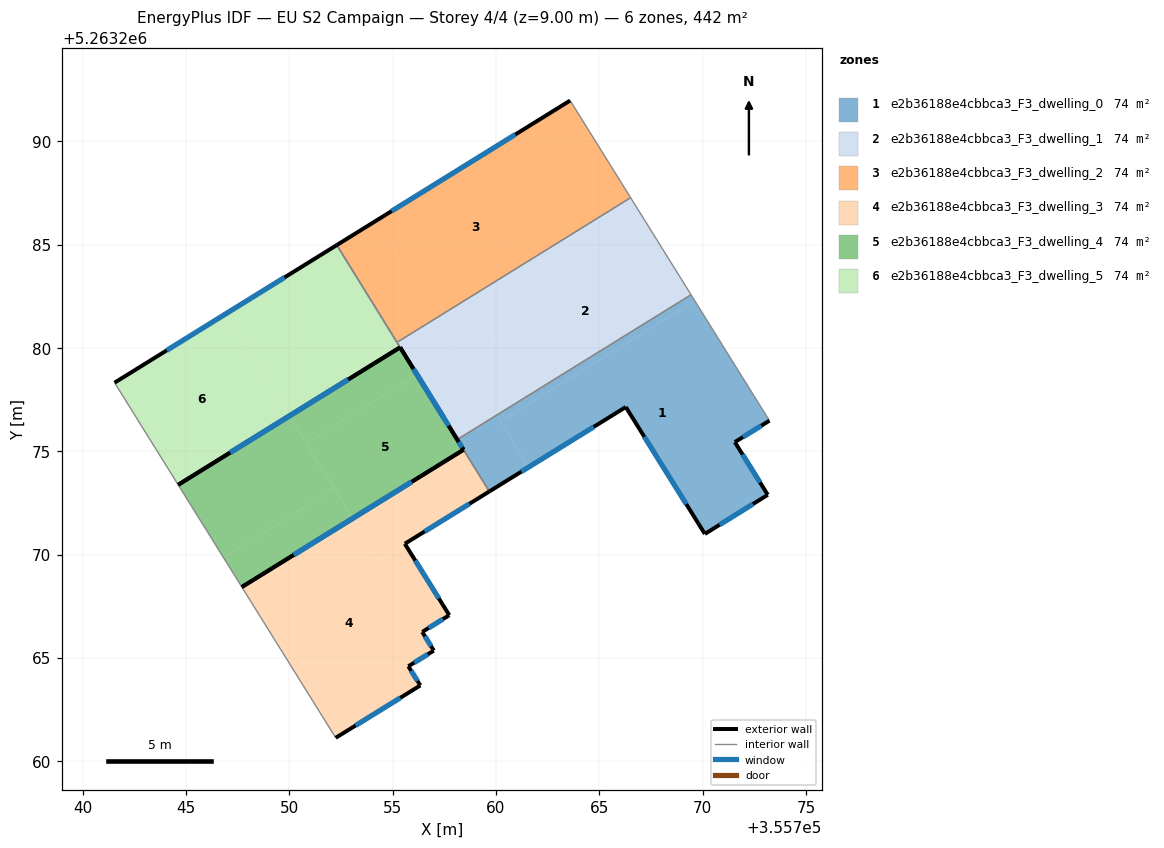
=== STOREY PLAN SPEC (per zone: floor XY polygon, exterior-wall plan segments, windows/doors) ===
zone 1: e2b36188e4cbbca3_F3_dwelling_0  (73.6 m²)
  floor: (355769.63, 5263282.28) (355773.24, 5263276.48) (355771.56, 5263275.44) (355773.16, 5263272.89) (355770.11, 5263271.00) (355766.28, 5263277.14) (355761.59, 5263274.24) (355760.22, 5263276.45)
  floor: (355760.03, 5263276.75) (355761.59, 5263274.24) (355759.68, 5263273.05) (355758.12, 5263275.57)
  floor: (355769.44, 5263282.58) (355769.63, 5263282.28) (355760.22, 5263276.45) (355760.04, 5263276.75)
  exterior wall: (355766.28, 5263277.14) – (355770.11, 5263271.00)  [7.2 m]
    window: (355767.18, 5263275.70) – (355769.21, 5263272.44)  [6.1 m²]
  exterior wall: (355759.68, 5263273.05) – (355766.28, 5263277.14)  [7.8 m]
    window: (355761.23, 5263274.01) – (355764.73, 5263276.18)  [6.6 m²]
  exterior wall: (355771.56, 5263275.44) – (355773.24, 5263276.48)  [2.0 m]
    window: (355771.95, 5263275.69) – (355772.84, 5263276.24)  [1.7 m²]
  exterior wall: (355773.16, 5263272.89) – (355771.56, 5263275.44)  [3.0 m]
    window: (355772.78, 5263273.49) – (355771.94, 5263274.84)  [2.5 m²]
  exterior wall: (355770.11, 5263271.00) – (355773.16, 5263272.89)  [3.6 m]
    window: (355770.83, 5263271.44) – (355772.44, 5263272.45)  [3.0 m²]
  exterior wall: (355758.12, 5263275.57) – (355758.43, 5263275.07)  [0.6 m]
    window: (355758.19, 5263275.45) – (355758.36, 5263275.19)  [0.5 m²]
  interior walls: 3
zone 2: e2b36188e4cbbca3_F3_dwelling_1  (73.6 m²)
  floor: (355766.52, 5263287.27) (355769.44, 5263282.58) (355760.04, 5263276.75) (355758.46, 5263279.30) (355765.10, 5263283.42) (355763.77, 5263285.57)
  floor: (355763.77, 5263285.57) (355765.10, 5263283.42) (355758.46, 5263279.30) (355757.12, 5263281.45)
  floor: (355757.12, 5263281.45) (355758.09, 5263279.90) (355756.17, 5263278.71) (355755.21, 5263280.27)
  floor: (355758.09, 5263279.90) (355760.04, 5263276.75) (355758.12, 5263275.57) (355756.17, 5263278.71)
  exterior wall: (355755.36, 5263280.03) – (355758.12, 5263275.57)  [5.2 m]
    window: (355756.01, 5263278.98) – (355757.47, 5263276.61)  [4.4 m²]
  interior walls: 4
zone 3: e2b36188e4cbbca3_F3_dwelling_2  (73.6 m²)
  floor: (355754.21, 5263286.16) (355757.12, 5263281.46) (355755.21, 5263280.27) (355752.29, 5263284.98)
  floor: (355760.85, 5263290.28) (355763.77, 5263285.57) (355757.12, 5263281.45) (355754.21, 5263286.16)
  floor: (355763.59, 5263291.97) (355766.52, 5263287.27) (355763.77, 5263285.57) (355760.85, 5263290.28)
  exterior wall: (355763.59, 5263291.97) – (355752.29, 5263284.98)  [13.3 m]
    window: (355760.94, 5263290.33) – (355754.95, 5263286.62)  [11.2 m²]
  interior walls: 3
zone 4: e2b36188e4cbbca3_F3_dwelling_3  (73.6 m²)
  floor: (355755.59, 5263270.52) (355757.74, 5263267.07) (355756.43, 5263266.25) (355756.99, 5263265.35) (355755.76, 5263264.59) (355756.34, 5263263.67) (355752.24, 5263261.13) (355747.70, 5263268.43) (355753.06, 5263271.75) (355754.31, 5263269.73)
  floor: (355758.43, 5263275.07) (355759.68, 5263273.05) (355754.31, 5263269.73) (355753.06, 5263271.75)
  exterior wall: (355755.76, 5263264.59) – (355756.99, 5263265.35)  [1.4 m]
    window: (355756.05, 5263264.77) – (355756.70, 5263265.17)  [1.2 m²]
  exterior wall: (355756.34, 5263263.67) – (355755.76, 5263264.59)  [1.1 m]
    window: (355756.20, 5263263.88) – (355755.89, 5263264.37)  [0.9 m²]
  exterior wall: (355752.24, 5263261.13) – (355756.34, 5263263.67)  [4.8 m]
    window: (355753.20, 5263261.73) – (355755.38, 5263263.07)  [4.1 m²]
  exterior wall: (355758.43, 5263275.07) – (355747.70, 5263268.43)  [12.6 m]
    window: (355755.91, 5263273.51) – (355750.22, 5263269.99)  [10.6 m²]
  exterior wall: (355755.59, 5263270.52) – (355759.68, 5263273.05)  [4.8 m]
    window: (355756.55, 5263271.12) – (355758.72, 5263272.46)  [4.1 m²]
  exterior wall: (355757.74, 5263267.07) – (355755.59, 5263270.52)  [4.1 m]
    window: (355757.23, 5263267.88) – (355756.09, 5263269.71)  [3.4 m²]
  exterior wall: (355756.43, 5263266.25) – (355757.74, 5263267.07)  [1.5 m]
    window: (355756.74, 5263266.44) – (355757.43, 5263266.88)  [1.3 m²]
  exterior wall: (355756.99, 5263265.35) – (355756.43, 5263266.25)  [1.1 m]
    window: (355756.86, 5263265.56) – (355756.56, 5263266.04)  [0.9 m²]
  interior walls: 2
zone 5: e2b36188e4cbbca3_F3_dwelling_4  (73.6 m²)
  floor: (355756.17, 5263278.71) (355759.68, 5263273.05) (355758.43, 5263275.07) (355753.06, 5263271.75) (355750.81, 5263275.39)
  floor: (355749.99, 5263276.71) (355752.18, 5263273.18) (355746.81, 5263269.85) (355744.62, 5263273.38)
  floor: (355752.18, 5263273.18) (355753.06, 5263271.75) (355747.70, 5263268.43) (355746.81, 5263269.85)
  floor: (355752.29, 5263284.98) (355756.17, 5263278.71) (355750.81, 5263275.39) (355749.99, 5263276.71) (355755.36, 5263280.03)
  exterior wall: (355747.70, 5263268.43) – (355758.43, 5263275.07)  [12.6 m]
    window: (355750.22, 5263269.99) – (355755.91, 5263273.51)  [10.6 m²]
  exterior wall: (355755.36, 5263280.03) – (355744.62, 5263273.38)  [12.6 m]
    window: (355752.84, 5263278.47) – (355747.14, 5263274.94)  [10.7 m²]
  exterior wall: (355758.43, 5263275.07) – (355755.36, 5263280.03)  [5.8 m]
    window: (355757.71, 5263276.24) – (355756.08, 5263278.87)  [4.9 m²]
  interior walls: 7
zone 6: e2b36188e4cbbca3_F3_dwelling_5  (73.6 m²)
  floor: (355746.93, 5263281.66) (355749.99, 5263276.71) (355744.62, 5263273.38) (355741.54, 5263278.32)
  floor: (355752.29, 5263284.98) (355755.36, 5263280.03) (355749.99, 5263276.71) (355746.93, 5263281.66)
  exterior wall: (355744.62, 5263273.38) – (355755.36, 5263280.03)  [12.6 m]
    window: (355747.14, 5263274.94) – (355752.84, 5263278.47)  [10.7 m²]
  exterior wall: (355752.29, 5263284.98) – (355741.54, 5263278.32)  [12.7 m]
    window: (355749.77, 5263283.42) – (355744.06, 5263279.88)  [10.7 m²]
  interior walls: 3

=== DERIVED (storey summary) ===
Building: EU S2 Campaign
Storey: 4 of 4  (floor level z = 9.00 m)
Storey gross floor area: 441.7 m²
Zones on this storey: 6
  - e2b36188e4cbbca3_F3_dwelling_0: floor 73.6 m²; exterior wall 24.1 m (72.4 m²); 6 window(s) 20.4 m²; WWR 28.1%
  - e2b36188e4cbbca3_F3_dwelling_1: floor 73.6 m²; exterior wall 5.2 m (15.7 m²); 1 window(s) 4.4 m²; WWR 28.1%
  - e2b36188e4cbbca3_F3_dwelling_2: floor 73.6 m²; exterior wall 13.3 m (39.9 m²); 1 window(s) 11.2 m²; WWR 28.1%
  - e2b36188e4cbbca3_F3_dwelling_3: floor 73.6 m²; exterior wall 31.5 m (94.4 m²); 8 window(s) 26.5 m²; WWR 28.1%
  - e2b36188e4cbbca3_F3_dwelling_4: floor 73.6 m²; exterior wall 31.1 m (93.3 m²); 3 window(s) 26.2 m²; WWR 28.1%
  - e2b36188e4cbbca3_F3_dwelling_5: floor 73.6 m²; exterior wall 25.3 m (75.9 m²); 2 window(s) 21.3 m²; WWR 28.1%
Zone adjacency (shared interzone walls):
  - e2b36188e4cbbca3_F3_dwelling_0 ↔ e2b36188e4cbbca3_F3_dwelling_1
  - e2b36188e4cbbca3_F3_dwelling_0 ↔ e2b36188e4cbbca3_F3_dwelling_3
  - e2b36188e4cbbca3_F3_dwelling_1 ↔ e2b36188e4cbbca3_F3_dwelling_2
  - e2b36188e4cbbca3_F3_dwelling_1 ↔ e2b36188e4cbbca3_F3_dwelling_4
  - e2b36188e4cbbca3_F3_dwelling_2 ↔ e2b36188e4cbbca3_F3_dwelling_5
  - e2b36188e4cbbca3_F3_dwelling_4 ↔ e2b36188e4cbbca3_F3_dwelling_5